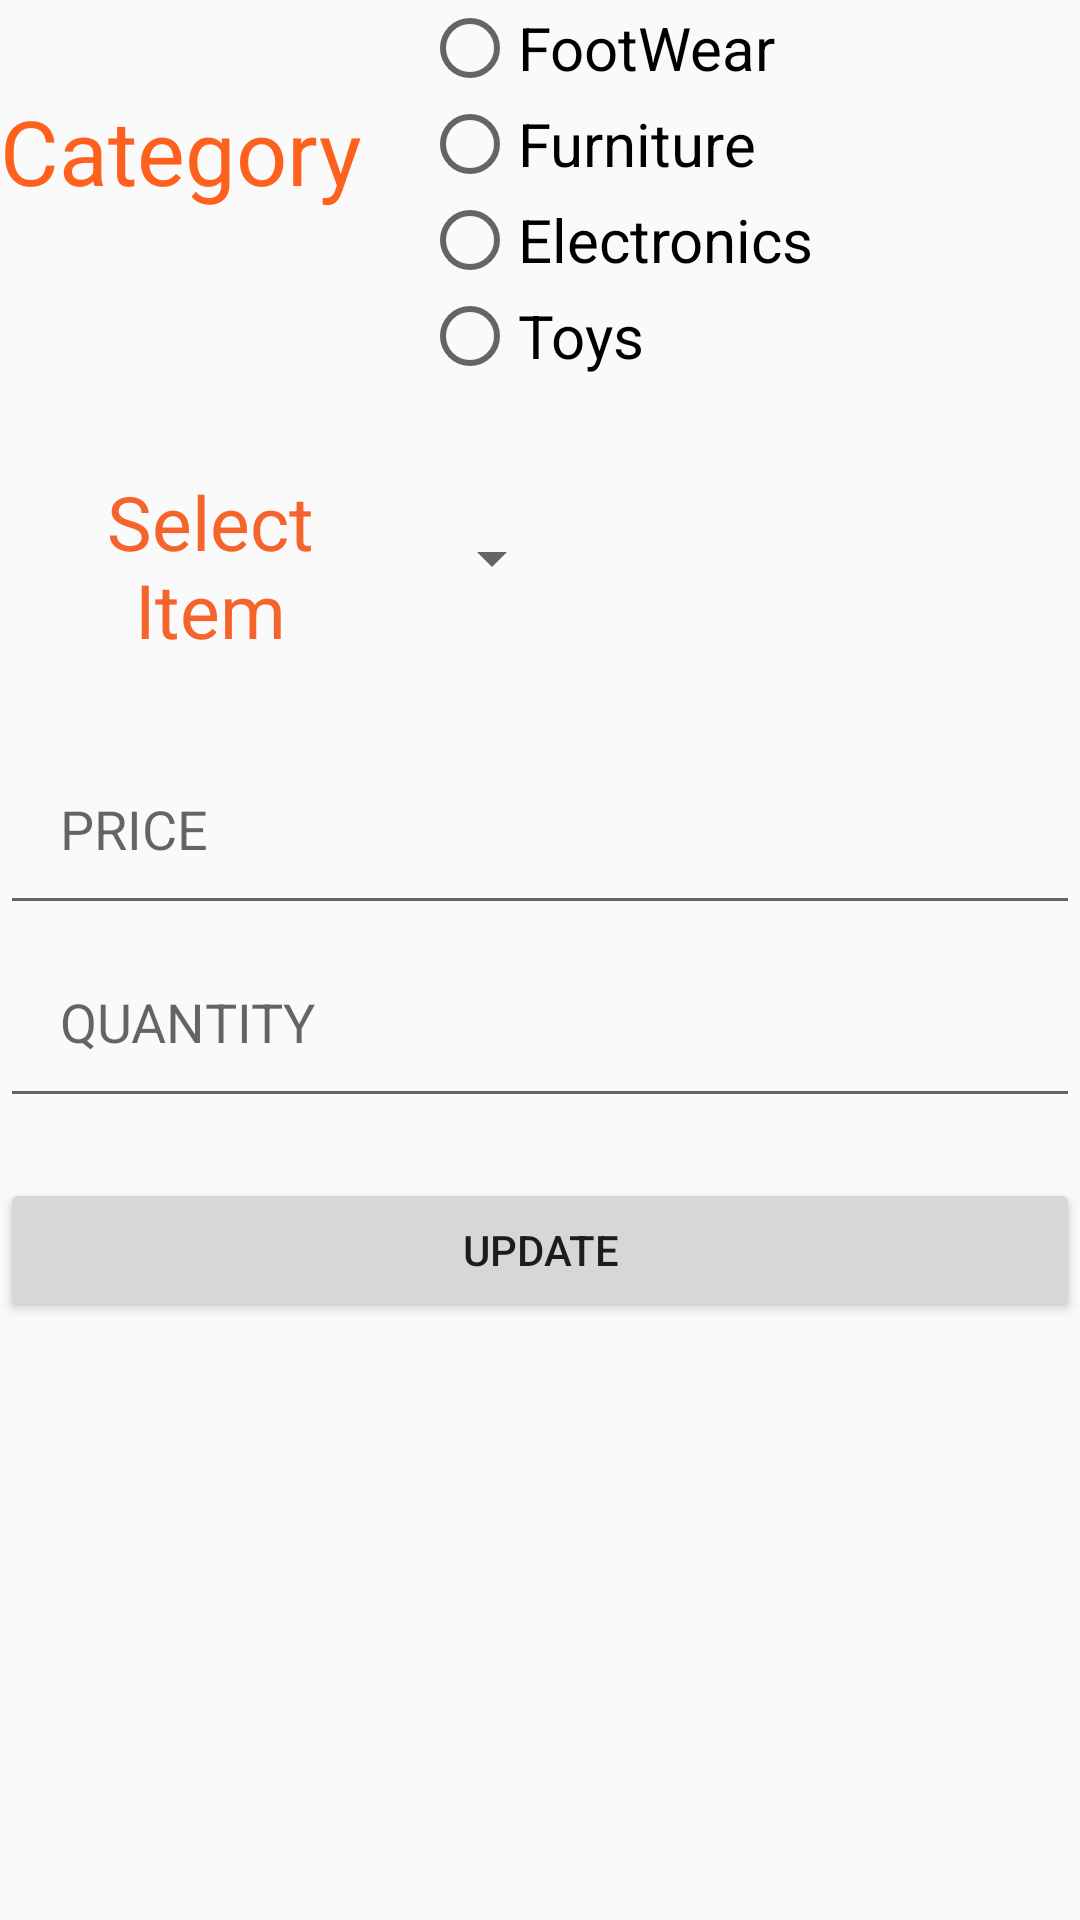

Produce the Android XML layout that renders to this screen, including the resource entries it uses.
<!-- AndroidManifest.xml: application theme AppTheme -->
<!-- res/layout/settings.xml -->
<?xml version="1.0" encoding="utf-8"?>
<LinearLayout xmlns:android="http://schemas.android.com/apk/res/android"
    android:orientation="vertical" android:layout_width="match_parent"
    android:layout_height="match_parent"
    android:weightSum="1">

    <LinearLayout
        android:orientation="horizontal"
        android:layout_width="match_parent"
        android:layout_height="wrap_content">

        <TextView
            android:layout_width="wrap_content"
            android:layout_height="wrap_content"
            android:textAppearance="?android:attr/textAppearanceLarge"
            android:text="Category"
            android:id="@+id/textView6"
            android:layout_marginTop="30dp"
            android:textSize="30dp"
            android:textColor="#fe611d" />

        <RadioGroup
            android:layout_width="match_parent"
            android:layout_height="wrap_content"
            android:id="@+id/radcat"
            android:layout_marginLeft="20dp">



                <RadioButton
                    android:layout_width="wrap_content"
                    android:layout_height="wrap_content"
                    android:text="FootWear"
                    android:id="@+id/foot"
                    android:checked="false"
                    android:textSize="20dp" />

                <RadioButton
                    android:layout_width="wrap_content"
                    android:layout_height="wrap_content"
                    android:text="Furniture"
                    android:id="@+id/fur"
                    android:checked="false"
                    android:textSize="20dp"
                    />


                <RadioButton
                    android:layout_width="wrap_content"
                    android:layout_height="wrap_content"
                    android:text="Electronics"
                    android:id="@+id/elec"
                    android:checked="false"
                    android:textSize="20dp" />

                <RadioButton
                    android:layout_width="wrap_content"
                    android:layout_height="wrap_content"
                    android:text="Toys"
                    android:id="@+id/toy"
                    android:checked="false"
                    android:textSize="20dp"
                     />


        </RadioGroup>
    </LinearLayout>

    <LinearLayout
        android:orientation="horizontal"
        android:layout_width="match_parent"
        android:layout_height="wrap_content">

        <TextView
            android:layout_width="140dp"
            android:layout_height="116dp"
            android:textAppearance="?android:attr/textAppearanceLarge"
            android:text="Select Item"
            android:id="@+id/textView7"
            android:textAlignment="center"
            android:padding="29dp"
            android:textColor="#f4642c"
            android:textSize="25dp" />

        <Spinner
            android:layout_width="wrap_content"
            android:layout_height="match_parent"
            android:id="@+id/item_spinner" />
    </LinearLayout>

    <EditText
        android:layout_width="match_parent"
        android:layout_height="wrap_content"
        android:id="@+id/price"
        android:hint="PRICE"
        android:padding="20dp"
        android:inputType="number|numberDecimal" />

    <EditText
        android:layout_width="match_parent"
        android:layout_height="wrap_content"
        android:id="@+id/quantity"
        android:padding="20dp"
        android:hint="QUANTITY"
        android:inputType="number" />

    <Button
        android:layout_width="match_parent"
        android:layout_height="wrap_content"
        android:text="Update"
        android:id="@+id/update"
        android:layout_marginTop="20dp" />
</LinearLayout>
<!-- resources referenced by this layout -->
<resources>
  <style name="AppTheme" parent="Theme.AppCompat.Light.NoActionBar">
          
          <item name="colorPrimary">@color/colorPrimary</item>
          <item name="colorPrimaryDark">@color/colorPrimaryDark</item>
          <item name="colorAccent">@color/colorAccent</item>
      </style>
  <color name="colorPrimary">#3F51B5</color>
  <color name="colorPrimaryDark">#303F9F</color>
  <color name="colorAccent">#FF4081</color>
</resources>
